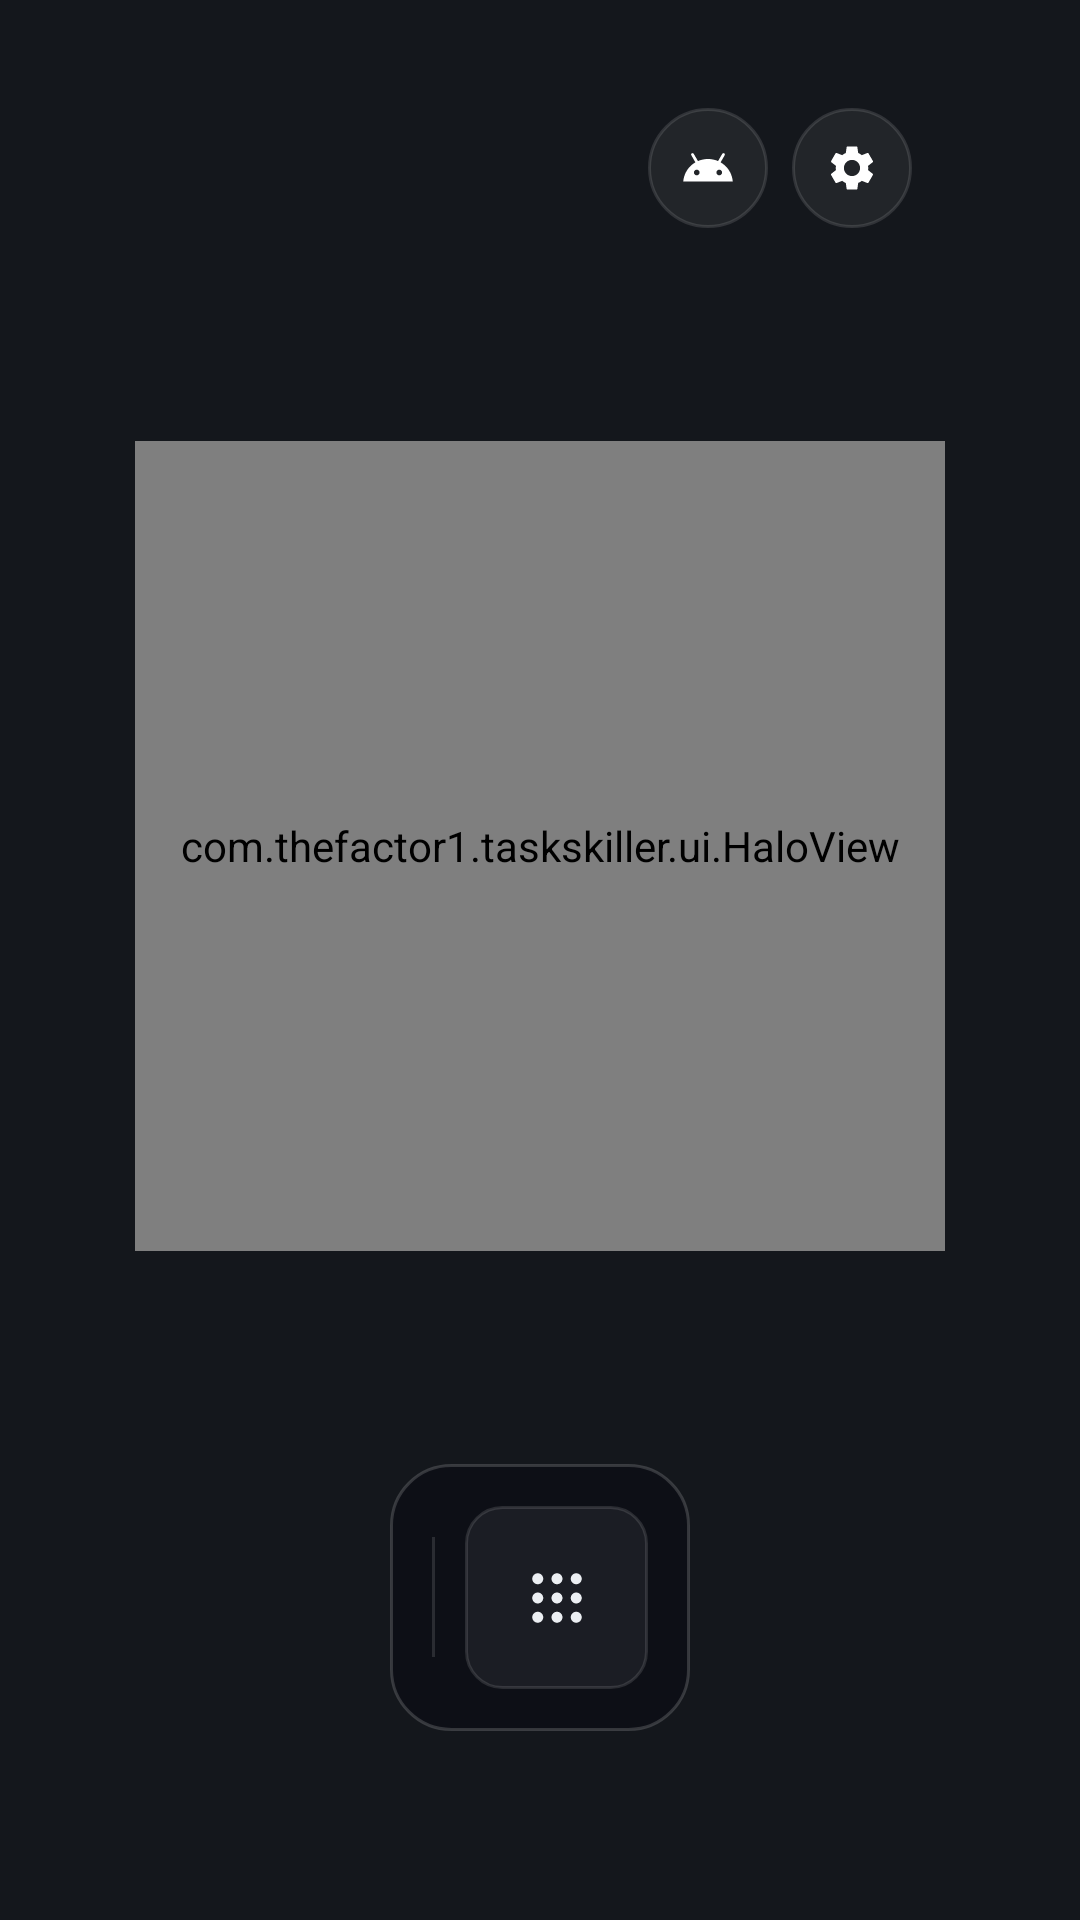

This screen was rendered from an Android layout file. Write that file and the resources it references.
<!-- AndroidManifest.xml: application theme Theme.TasksKiller -->
<!-- res/layout/activity_home.xml -->
<?xml version="1.0" encoding="utf-8"?>
<FrameLayout xmlns:android="http://schemas.android.com/apk/res/android"
    android:id="@+id/homeFrame"
    android:layout_width="match_parent"
    android:layout_height="match_parent">

    <LinearLayout
        android:id="@+id/homeRoot"
        style="@style/Screen"
        android:layout_width="match_parent"
        android:layout_height="match_parent"
        android:clipChildren="false"
        android:clipToPadding="false"
        android:orientation="vertical">

        <LinearLayout
            android:layout_width="match_parent"
            android:layout_height="wrap_content"
            android:gravity="center_vertical"
            android:orientation="horizontal">

            <TextView
                android:id="@+id/homeGreeting"
                android:layout_width="wrap_content"
                android:layout_height="wrap_content"
                android:alpha="0.85"
                android:maxLines="1"
                android:textColor="@color/text_primary"
                android:textSize="15sp" />

            <TextView
                android:id="@+id/netLink"
                android:layout_width="wrap_content"
                android:layout_height="wrap_content"
                android:layout_marginStart="24dp"
                android:drawablePadding="6dp"
                android:gravity="center_vertical"
                android:maxLines="1"
                android:textColor="@color/text_secondary"
                android:textSize="13sp" />

            <TextView
                android:id="@+id/netVpn"
                android:layout_width="wrap_content"
                android:layout_height="wrap_content"
                android:layout_marginStart="16dp"
                android:drawablePadding="6dp"
                android:gravity="center_vertical"
                android:maxLines="1"
                android:textColor="@color/text_secondary"
                android:textSize="13sp" />

            <View
                android:layout_width="0dp"
                android:layout_height="1dp"
                android:layout_weight="1" />

            <LinearLayout
                android:id="@+id/nowPlaying"
                android:layout_width="wrap_content"
                android:layout_height="40dp"
                android:layout_marginEnd="8dp"
                android:background="@drawable/bg_glass_chip"
                android:clickable="true"
                android:focusable="true"
                android:gravity="center_vertical"
                android:orientation="horizontal"
                android:paddingStart="14dp"
                android:paddingEnd="6dp"
                android:visibility="gone">

                <ImageView
                    android:layout_width="14dp"
                    android:layout_height="14dp"
                    android:duplicateParentState="true"
                    android:importantForAccessibility="no"
                    android:src="@drawable/ic_music"
                    android:tint="@color/home_chip_text" />

                <TextView
                    android:id="@+id/nowPlayingText"
                    android:layout_width="wrap_content"
                    android:layout_height="wrap_content"
                    android:layout_marginStart="10dp"
                    android:layout_marginEnd="10dp"
                    android:duplicateParentState="true"
                    android:ellipsize="end"
                    android:maxWidth="300dp"
                    android:maxLines="1"
                    android:textColor="@color/home_chip_text"
                    android:textSize="13sp" />

                <ImageView
                    android:id="@+id/nowPlayingIcon"
                    android:layout_width="24dp"
                    android:layout_height="24dp"
                    android:background="@drawable/bg_dot"
                    android:backgroundTint="@color/text_primary"
                    android:importantForAccessibility="no"
                    android:padding="5dp"
                    android:src="@drawable/ic_pause"
                    android:tint="@color/text_on_focus" />
            </LinearLayout>

            <TextView
                android:id="@+id/androidChip"
                style="@style/GlassChip"
                android:layout_width="40dp"
                android:layout_marginEnd="8dp"
                android:contentDescription="@string/tv_settings"
                android:drawableStart="@drawable/ic_android"
                android:paddingStart="11dp"
                android:paddingEnd="11dp" />

            <TextView
                android:id="@+id/settingsChip"
                style="@style/GlassChip"
                android:layout_width="40dp"
                android:contentDescription="@string/home_settings"
                android:drawableStart="@drawable/ic_gear"
                android:paddingStart="11dp"
                android:paddingEnd="11dp" />
        </LinearLayout>

        <LinearLayout
            android:layout_width="match_parent"
            android:layout_height="0dp"
            android:layout_weight="1"
            android:gravity="center"
            android:orientation="horizontal">

            <com.thefactor1.taskskiller.ui.HaloView
                android:id="@+id/halo"
                android:layout_width="@dimen/home_halo"
                android:layout_height="@dimen/home_halo">

                <LinearLayout
                    android:layout_width="wrap_content"
                    android:layout_height="wrap_content"
                    android:layout_gravity="center"
                    android:gravity="center_horizontal"
                    android:orientation="vertical">

                    <TextView
                        android:id="@+id/homeDate"
                        android:layout_width="wrap_content"
                        android:layout_height="wrap_content"
                        android:letterSpacing="0.2"
                        android:maxLines="1"
                        android:textColor="#FFC9D1DE"
                        android:textSize="10sp"
                        android:textStyle="bold" />

                    <TextView
                        android:id="@+id/homeClock"
                        android:layout_width="wrap_content"
                        android:layout_height="wrap_content"
                        android:fontFamily="sans-serif-thin"
                        android:fontFeatureSettings="tnum"
                        android:includeFontPadding="false"
                        android:letterSpacing="-0.03"
                        android:maxLines="1"
                        android:textColor="@color/text_primary"
                        android:textSize="96sp" />
                </LinearLayout>
            </com.thefactor1.taskskiller.ui.HaloView>
        </LinearLayout>

        <LinearLayout
            android:id="@+id/dock"
            android:layout_width="wrap_content"
            android:layout_height="wrap_content"
            android:layout_gravity="center_horizontal"
            android:background="@drawable/bg_glass_dark"
            android:clipChildren="false"
            android:clipToPadding="false"
            android:elevation="16dp"
            android:gravity="center_vertical"
            android:orientation="horizontal"
            android:padding="9dp">

            <LinearLayout
                android:id="@+id/dockApps"
                android:layout_width="wrap_content"
                android:layout_height="wrap_content"
                android:clipChildren="false"
                android:clipToPadding="false"
                android:orientation="horizontal" />

            <View
                android:id="@+id/dockDivider"
                android:layout_width="1dp"
                android:layout_height="40dp"
                android:layout_marginStart="5dp"
                android:layout_marginEnd="5dp"
                android:background="#1FFFFFFF" />

            <ImageView
                android:id="@+id/allApps"
                android:layout_width="61dp"
                android:layout_height="61dp"
                android:layout_margin="5dp"
                android:background="@drawable/bg_glass_tile"
                android:clickable="true"
                android:contentDescription="@string/home_all_apps"
                android:focusable="true"
                android:scaleType="center"
                android:src="@drawable/ic_apps"
                android:tint="@color/text_primary" />
        </LinearLayout>

        <TextView
            android:id="@+id/dockCaption"
            android:layout_width="match_parent"
            android:layout_height="wrap_content"
            android:layout_marginTop="12dp"
            android:ellipsize="end"
            android:gravity="center"
            android:maxLines="1"
            android:textColor="#FFC9D1DE"
            android:textSize="14sp" />
    </LinearLayout>
</FrameLayout>
<!-- resources referenced by this layout -->
<resources>
  <color name="text_on_focus">#FF14171C</color>
  <color name="text_primary">#FFECEFF3</color>
  <color name="text_secondary">#FFAEB5C0</color>
  <dimen name="home_halo">270dp</dimen>
  <!-- drawable bg_glass_chip (drawable) -->
  <?xml version="1.0" encoding="utf-8"?>
  <selector xmlns:android="http://schemas.android.com/apk/res/android"
      android:enterFadeDuration="120" android:exitFadeDuration="120">
      <item android:state_focused="true">
          <shape android:shape="rectangle">
              <corners android:radius="100dp" />
              <solid android:color="@color/focus" />
          </shape>
      </item>
      <item>
          <shape android:shape="rectangle">
              <corners android:radius="100dp" />
              <solid android:color="#0FFFFFFF" />
              <stroke android:width="1dp" android:color="#1FFFFFFF" />
          </shape>
      </item>
  </selector>
  <!-- drawable bg_glass_dark (drawable) -->
  <?xml version="1.0" encoding="utf-8"?>
  <shape xmlns:android="http://schemas.android.com/apk/res/android" android:shape="rectangle">
      <corners android:radius="20dp" />
      <solid android:color="#8C080A12" />
      <stroke android:width="1dp" android:color="#29FFFFFF" />
  </shape>
  <!-- drawable ic_apps (drawable) -->
  <?xml version="1.0" encoding="utf-8"?>
  <vector xmlns:android="http://schemas.android.com/apk/res/android" android:width="22dp" android:height="22dp" android:viewportWidth="24" android:viewportHeight="24">
      <path android:fillColor="#FFFFFFFF" android:pathData="M5,3a2,2 0 1,0 0.001,0zM12,3a2,2 0 1,0 0.001,0zM19,3a2,2 0 1,0 0.001,0zM5,10a2,2 0 1,0 0.001,0zM12,10a2,2 0 1,0 0.001,0zM19,10a2,2 0 1,0 0.001,0zM5,17a2,2 0 1,0 0.001,0zM12,17a2,2 0 1,0 0.001,0zM19,17a2,2 0 1,0 0.001,0z" />
  </vector>
  <!-- drawable ic_music (drawable) -->
  <?xml version="1.0" encoding="utf-8"?>
  <vector xmlns:android="http://schemas.android.com/apk/res/android" android:width="16dp" android:height="16dp" android:viewportWidth="24" android:viewportHeight="24">
      <path android:fillColor="#FFFFFFFF" android:pathData="M12,3v10.55c-0.59,-0.34 -1.27,-0.55 -2,-0.55 -2.21,0 -4,1.79 -4,4s1.79,4 4,4 4,-1.79 4,-4V7h4V3h-6z" />
  </vector>
  <!-- drawable ic_pause (drawable) -->
  <?xml version="1.0" encoding="utf-8"?>
  <vector xmlns:android="http://schemas.android.com/apk/res/android" android:width="14dp" android:height="14dp" android:viewportWidth="24" android:viewportHeight="24">
      <path android:fillColor="#FFFFFFFF" android:pathData="M6,19h4V5H6v14zM14,5v14h4V5h-4z" />
  </vector>
  <string name="home_all_apps">All apps</string>
  <string name="home_settings">Settings</string>
  <string name="tv_settings">Android settings</string>
  <style name="Screen">
          <item name="android:paddingStart">@dimen/gutter_h</item>
          <item name="android:paddingEnd">@dimen/gutter_h</item>
          <item name="android:paddingTop">@dimen/gutter_top</item>
          <item name="android:paddingBottom">@dimen/gutter_bottom</item>
      </style>
  <color name="focus">#FFFFFFFF</color>
  <dimen name="radius_card">12dp</dimen>
  <dimen name="focus_ring">3dp</dimen>
  <dimen name="gutter_h">56dp</dimen>
  <dimen name="gutter_top">36dp</dimen>
  <dimen name="gutter_bottom">32dp</dimen>
  <color name="ok">#FF7FD49A</color>
  <color name="background">#FF14171C</color>
  <!-- drawable bg_button (drawable) -->
  <?xml version="1.0" encoding="utf-8"?>
  <selector xmlns:android="http://schemas.android.com/apk/res/android"
      android:enterFadeDuration="120" android:exitFadeDuration="120">
      <item android:state_focused="true">
          <shape android:shape="rectangle">
              <corners android:radius="100dp" />
              <solid android:color="@color/focus" />
          </shape>
      </item>
      <item>
          <shape android:shape="rectangle">
              <corners android:radius="100dp" />
              <solid android:color="@color/surface_raised" />
          </shape>
      </item>
  </selector>
  <color name="surface_raised">#FF2A2F37</color>
</resources>
